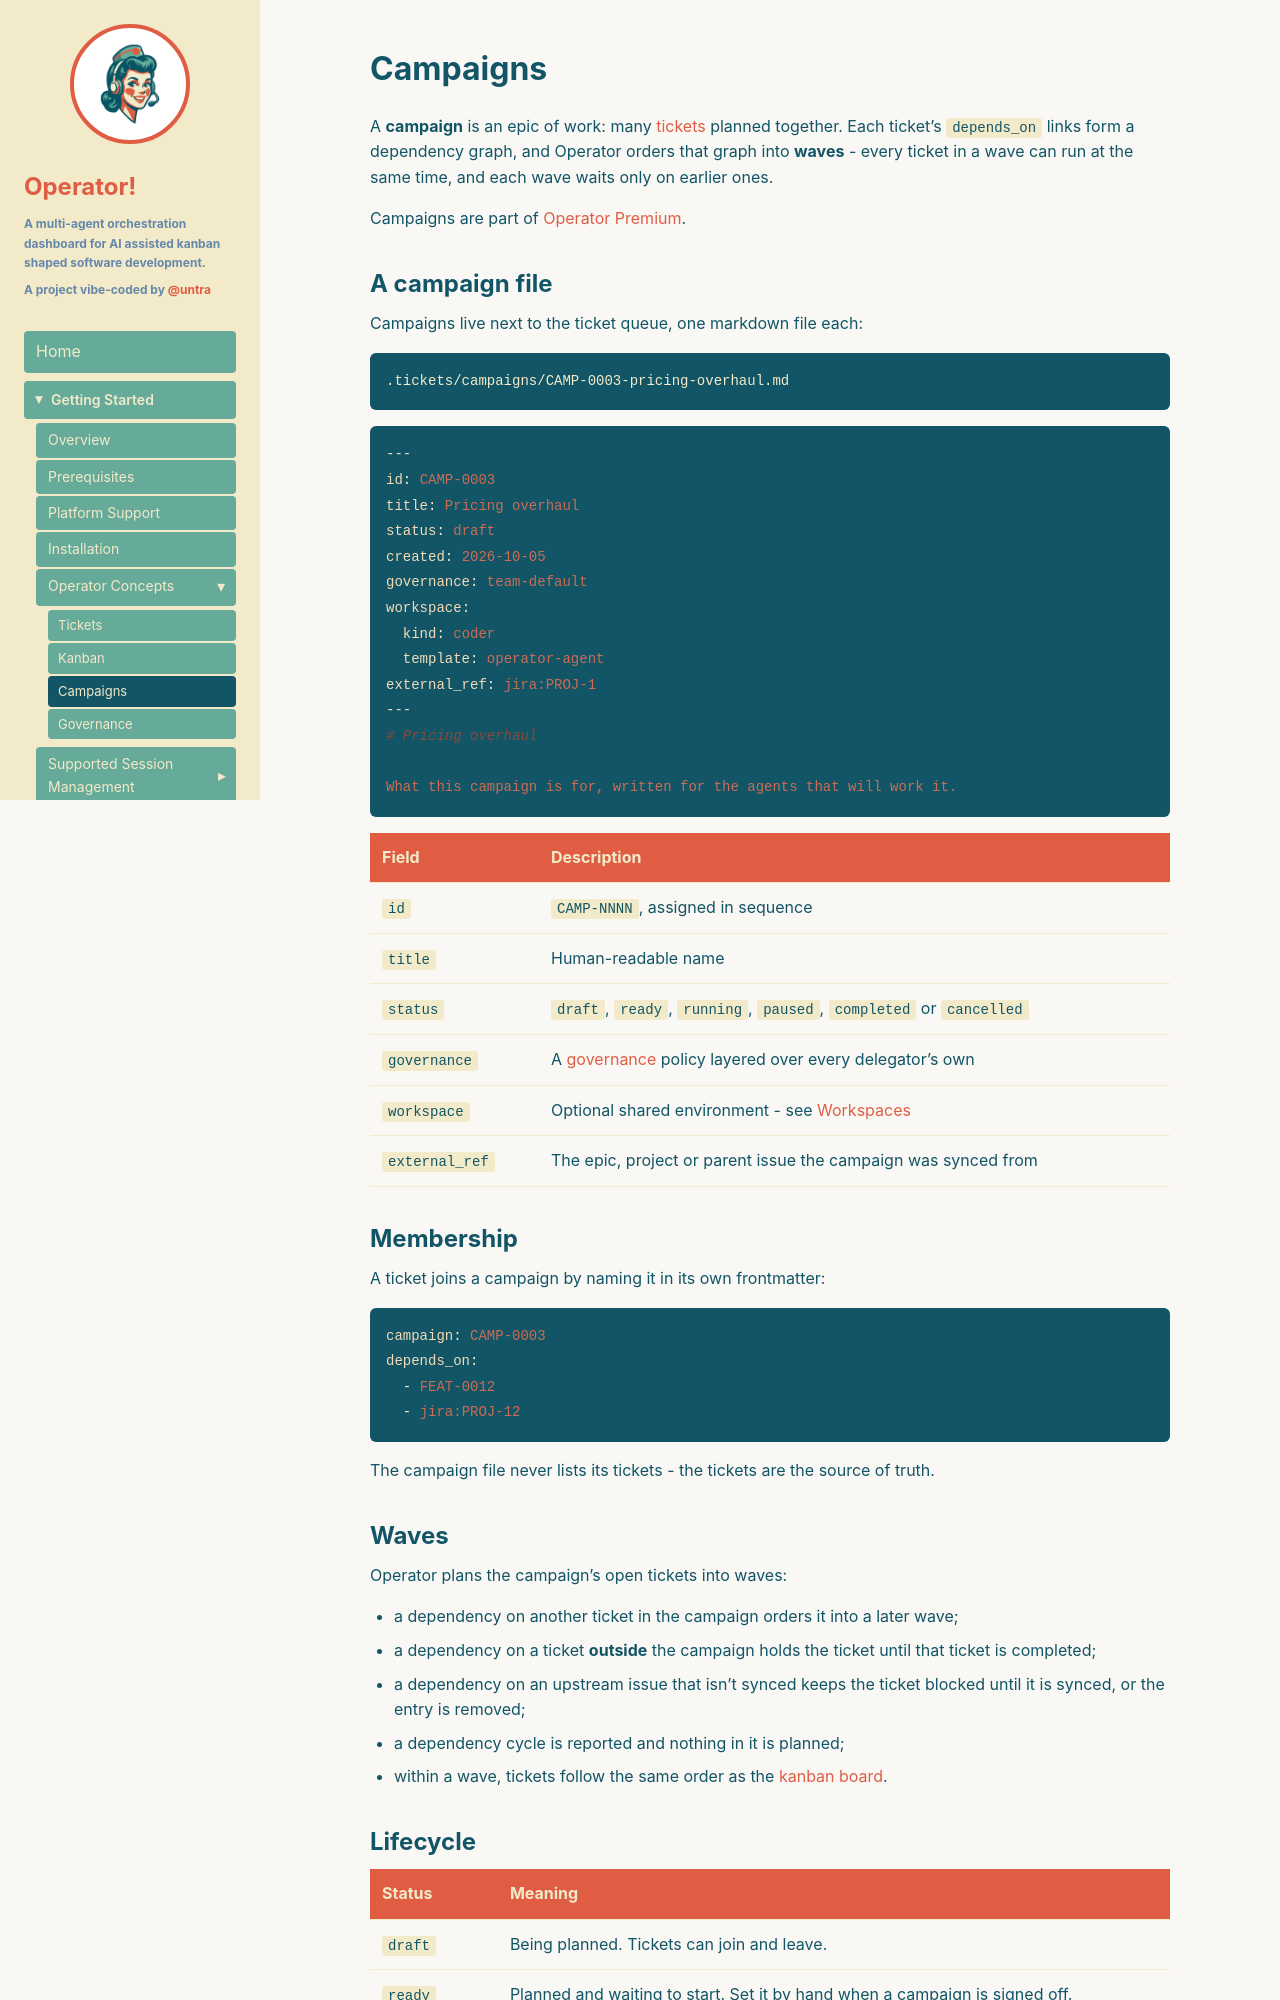

repository: untra/operator · page: getting-started/concepts/campaigns/index.html · generator: jekyll

---
title: "Campaigns"
description: "Group many tickets into one planned body of work, ordered by their dependencies into waves that run in parallel."
layout: doc
---

A **campaign** is an epic of work: many [tickets](/getting-started/tickets/) planned together. Each ticket's `depends_on` links form a dependency graph, and Operator orders that graph into **waves** - every ticket in a wave can run at the same time, and each wave waits only on earlier ones.

Campaigns are part of [Operator Premium](/getting-started/premium/).

## A campaign file

Campaigns live next to the ticket queue, one markdown file each:

```
.tickets/campaigns/CAMP-0003-pricing-overhaul.md
```

```yaml
---
id: CAMP-0003
title: Pricing overhaul
status: draft
created: 2026-10-05
governance: team-default
workspace:
  kind: coder
  template: operator-agent
external_ref: jira:PROJ-1
---
# Pricing overhaul

What this campaign is for, written for the agents that will work it.
```

| Field | Description |
|-------|-------------|
| `id` | `CAMP-NNNN`, assigned in sequence |
| `title` | Human-readable name |
| `status` | `draft`, `ready`, `running`, `paused`, `completed` or `cancelled` |
| `governance` | A [governance](/getting-started/concepts/governance/) policy layered over every delegator's own |
| `workspace` | Optional shared environment - see [Workspaces](#workspaces) |
| `external_ref` | The epic, project or parent issue the campaign was synced from |

## Membership

A ticket joins a campaign by naming it in its own frontmatter:

```yaml
campaign: CAMP-0003
depends_on:
  - FEAT-0012
  - jira:PROJ-12
```

The campaign file never lists its tickets - the tickets are the source of truth.

## Waves

Operator plans the campaign's open tickets into waves:

- a dependency on another ticket in the campaign orders it into a later wave;
- a dependency on a ticket **outside** the campaign holds the ticket until that ticket is completed;
- a dependency on an upstream issue that isn't synced keeps the ticket blocked until it is synced, or the entry is removed;
- a dependency cycle is reported and nothing in it is planned;
- within a wave, tickets follow the same order as the [kanban board](/getting-started/concepts/kanban/#card-order).
